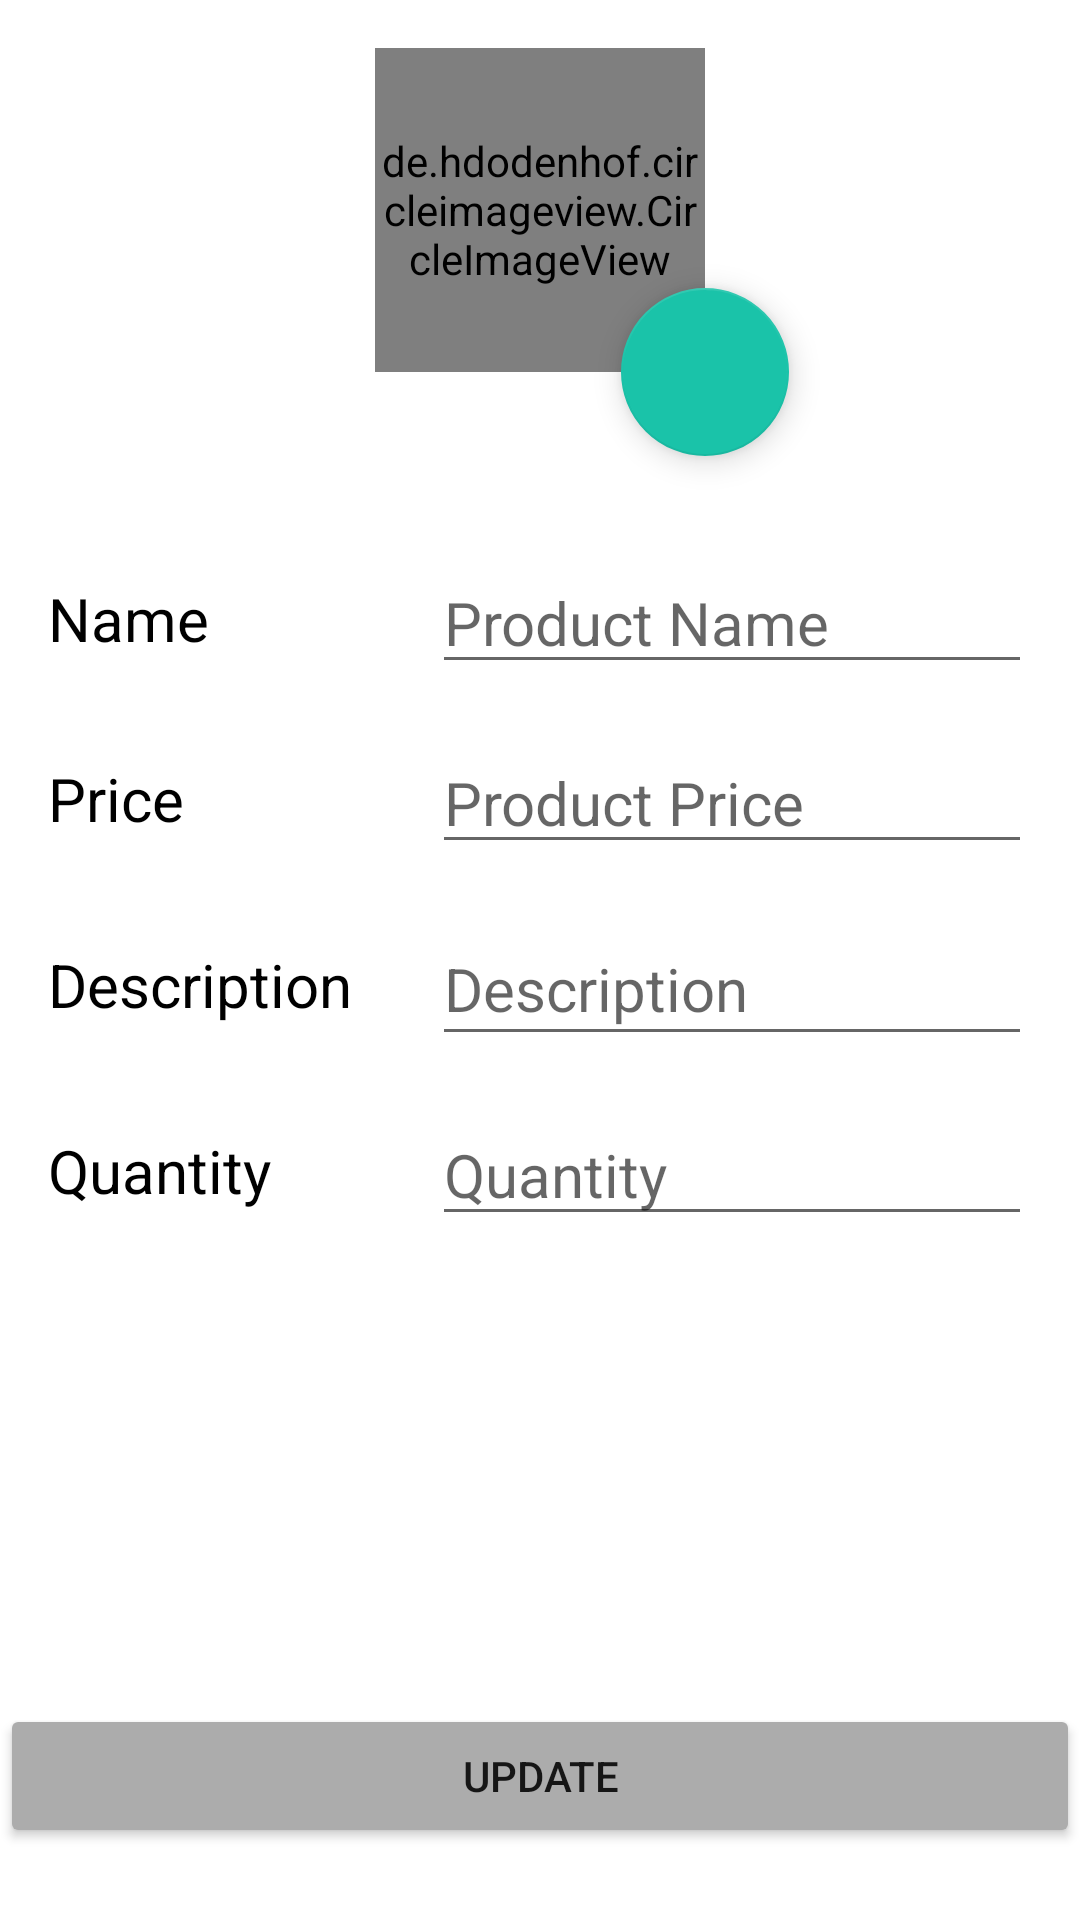

Reconstruct the res/layout file that produces this screen, plus the resources it refers to.
<!-- AndroidManifest.xml: application theme Theme.OnlineShopping -->
<!-- res/layout/fragment_product_edit.xml -->
<?xml version="1.0" encoding="utf-8"?>
<androidx.constraintlayout.widget.ConstraintLayout xmlns:android="http://schemas.android.com/apk/res/android"
    xmlns:app="http://schemas.android.com/apk/res-auto"
    xmlns:tools="http://schemas.android.com/tools"
    android:layout_width="match_parent"
    android:layout_height="match_parent"
    android:layout_margin="8dp"
    tools:context=".fragment.ProductEditFragment">

    <de.hdodenhof.circleimageview.CircleImageView
        android:id="@+id/ivProductImage"
        android:layout_width="110dp"
        android:layout_height="108dp"
        android:layout_marginTop="16dp"
        android:src="@drawable/online_shopping_image"
        app:layout_constraintEnd_toEndOf="parent"
        app:layout_constraintStart_toStartOf="parent"
        app:layout_constraintTop_toTopOf="parent" />


    <EditText
        android:id="@+id/edDescription"
        android:layout_width="200dp"
        android:layout_height="wrap_content"
        android:layout_marginTop="16dp"
        android:ems="10"
        android:hint="Description"
        android:minHeight="48dp"
        android:textColor="@color/black"
        android:textSize="20dp"
        app:layout_constraintStart_toStartOf="@+id/edPrice"
        app:layout_constraintTop_toBottomOf="@+id/edPrice"
        tools:ignore="SpeakableTextPresentCheck" />

    <TextView
        android:id="@+id/tvDescription"
        android:layout_width="wrap_content"
        android:layout_height="wrap_content"
        android:text="Description"
        android:textColor="@color/black"
        android:textSize="20dp"
        app:layout_constraintBottom_toBottomOf="@+id/edDescription"
        app:layout_constraintStart_toStartOf="@+id/tvPrice"
        app:layout_constraintTop_toTopOf="@+id/edDescription" />

    <EditText
        android:id="@+id/edName"
        android:layout_width="200dp"
        android:layout_height="wrap_content"
        android:layout_marginTop="32dp"
        android:layout_marginEnd="16dp"
        android:ems="10"
        android:hint="Product Name"
        android:textColor="@color/black"
        android:textSize="20dp"
        app:layout_constraintEnd_toEndOf="parent"
        app:layout_constraintTop_toBottomOf="@+id/fabChooseImage"
        tools:ignore="SpeakableTextPresentCheck" />

    <EditText
        android:id="@+id/edPrice"
        android:layout_width="200dp"
        android:layout_height="wrap_content"
        android:layout_marginTop="16dp"
        android:ems="10"
        android:hint="Product Price"
        android:textColor="@color/black"
        android:textSize="20dp"
        app:layout_constraintStart_toStartOf="@+id/edName"
        app:layout_constraintTop_toBottomOf="@+id/edName"
        tools:ignore="SpeakableTextPresentCheck" />

    <TextView
        android:id="@+id/tvPrice"
        android:layout_width="wrap_content"
        android:layout_height="wrap_content"
        android:text="Price"
        android:textColor="@color/black"

        android:textSize="20dp"
        app:layout_constraintBottom_toBottomOf="@+id/edPrice"
        app:layout_constraintStart_toStartOf="@+id/tvName"
        app:layout_constraintTop_toTopOf="@+id/edPrice" />

    <TextView
        android:id="@+id/tvName"
        android:layout_width="wrap_content"
        android:layout_height="wrap_content"
        android:layout_marginStart="16dp"
        android:text="Name"
        android:textColor="@color/black"
        android:textSize="20dp"
        app:layout_constraintBottom_toBottomOf="@+id/edName"
        app:layout_constraintStart_toStartOf="parent"
        app:layout_constraintTop_toTopOf="@+id/edName" />

    <TextView
        android:id="@+id/tvQuantity"
        android:layout_width="wrap_content"
        android:layout_height="wrap_content"
        android:text="Quantity"
        android:textColor="@color/black"
        android:textSize="20dp"
        app:layout_constraintBottom_toBottomOf="@+id/edQuantity"
        app:layout_constraintStart_toStartOf="@+id/tvDescription"
        app:layout_constraintTop_toTopOf="@+id/edQuantity" />

    <EditText
        android:id="@+id/edQuantity"
        android:layout_width="200dp"
        android:layout_height="wrap_content"
        android:layout_marginTop="16dp"
        android:ems="10"
        android:hint="Quantity"
        android:textColor="@color/black"
        android:textSize="20dp"
        app:layout_constraintEnd_toEndOf="@+id/edDescription"
        app:layout_constraintStart_toStartOf="@+id/edDescription"
        app:layout_constraintTop_toBottomOf="@+id/edDescription" />

    <Button
        android:id="@+id/btnUpdate"
        android:layout_width="match_parent"
        android:layout_height="wrap_content"
        android:layout_marginBottom="24dp"
        android:backgroundTint="#ACACAC"
        android:src="@drawable/edit"
        android:text="Update"
        app:layout_constraintBottom_toBottomOf="parent"
        app:layout_constraintEnd_toEndOf="parent"
        app:layout_constraintHorizontal_bias="0.509"
        app:layout_constraintStart_toStartOf="parent" />

    <com.google.android.material.floatingactionbutton.FloatingActionButton
        android:id="@+id/fabChooseImage"
        android:layout_width="wrap_content"
        android:layout_height="56dp"
        android:clickable="true"
        android:focusable="true"
        android:src="@drawable/ic_baseline_image_24"
        app:layout_constraintBottom_toBottomOf="@+id/ivProductImage"
        app:layout_constraintEnd_toEndOf="@+id/ivProductImage"
        app:layout_constraintStart_toEndOf="@+id/ivProductImage"
        app:layout_constraintTop_toBottomOf="@+id/ivProductImage"
        tools:ignore="ImageContrastCheck" />


</androidx.constraintlayout.widget.ConstraintLayout>
<!-- resources referenced by this layout -->
<resources>
  <color name="black">#FF000000</color>
  <!-- drawable online_shopping_image: png bitmap (drawable-v24, 21548 bytes) -->
  <style name="Theme.OnlineShopping" parent="Theme.MaterialComponents.DayNight.DarkActionBar">
          
          <item name="colorPrimary">@color/teal_200</item>
          <item name="colorPrimaryVariant">@color/teal_700</item>
          <item name="colorOnPrimary">@color/white</item>
          
          <item name="colorSecondary">@color/teal_200</item>
          <item name="colorSecondaryVariant">@color/teal_700</item>
          <item name="colorOnSecondary">@color/black</item>
          
          <item name="android:statusBarColor" tools:targetApi="l">?attr/colorPrimaryVariant</item>
          
      </style>
  <color name="teal_200">#1AC3A9</color>
  <color name="teal_700">#059E8F</color>
  <color name="white">#FFFFFFFF</color>
</resources>
